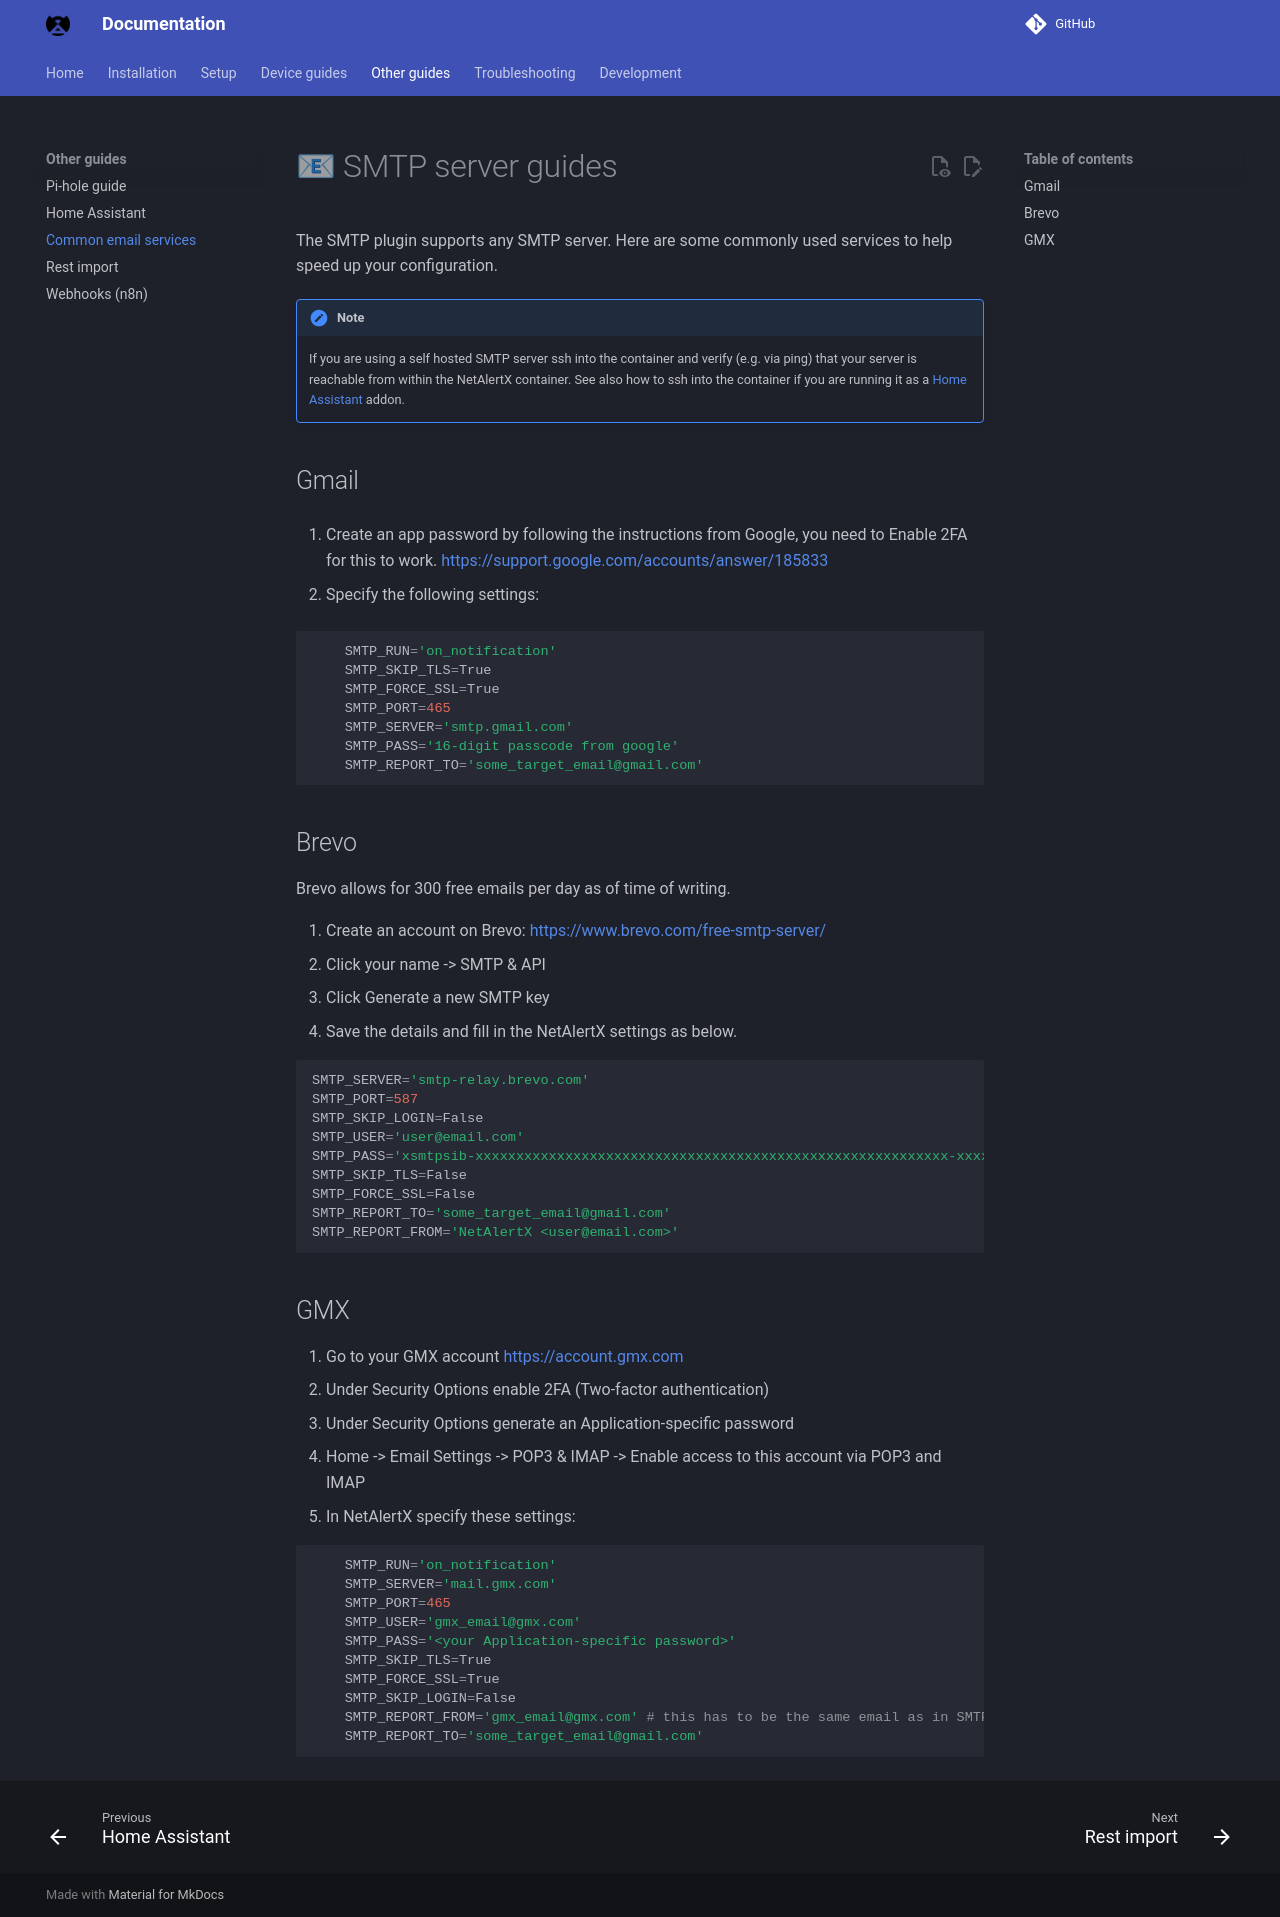

repository: byronstevepinedaluna-debug/Control-de-Red · page: SMTP/index.html · generator: mkdocs

# 📧 SMTP server guides

The SMTP plugin supports any SMTP server. Here are some commonly used services to help speed up your configuration.

> [!NOTE]
> If you are using a self hosted SMTP server ssh into the container and verify (e.g. via ping) that your server is reachable from within the NetAlertX container. See also how to ssh into the container if you are running it as a [Home Assistant](./HOME_ASSISTANT.md) addon. 

## Gmail
    
1. Create an app password by following the instructions from Google, you need to Enable 2FA for this to work.
[https://support.google.com/accounts/answer/185833](https://support.google.com/accounts/answer/185833)

2. Specify the following settings:

```python
    SMTP_RUN='on_notification'
    SMTP_SKIP_TLS=True
    SMTP_FORCE_SSL=True 
    SMTP_PORT=465
    SMTP_SERVER='smtp.gmail.com'
    SMTP_PASS='16-digit passcode from google'
    SMTP_REPORT_TO='some_target_email@gmail.com'
```

## Brevo

Brevo allows for 300 free emails per day as of time of writing. 

1. Create an account on Brevo: https://www.brevo.com/free-smtp-server/
2. Click your name -> SMTP & API
3. Click Generate a new SMTP key
4. Save the details and fill in the NetAlertX settings as below.

```python
SMTP_SERVER='smtp-relay.brevo.com'
SMTP_PORT=587
SMTP_SKIP_LOGIN=False
SMTP_USER='user@email.com'
SMTP_PASS='xsmtpsib-xxxxxxxxxxxxxxxxxxxxxxxxxxxxxxxxxxxxxxxxxxxxxxxxxxxxxxxxxx-xxxxxxxxxxx'
SMTP_SKIP_TLS=False
SMTP_FORCE_SSL=False
SMTP_REPORT_TO='some_target_email@gmail.com'
SMTP_REPORT_FROM='NetAlertX <user@email.com>'
```

## GMX

1. Go to your GMX account https://account.gmx.com
2. Under Security Options enable 2FA (Two-factor authentication)
3. Under Security Options generate an Application-specific password
4. Home -> Email Settings -> POP3 & IMAP -> Enable access to this account via POP3 and IMAP
5. In NetAlertX specify these settings:

```python
    SMTP_RUN='on_notification'
    SMTP_SERVER='mail.gmx.com'
    SMTP_PORT=465
    SMTP_USER='gmx_email@gmx.com'
    SMTP_PASS='<your Application-specific password>'
    SMTP_SKIP_TLS=True
    SMTP_FORCE_SSL=True
    SMTP_SKIP_LOGIN=False
    SMTP_REPORT_FROM='gmx_email@gmx.com' # this has to be the same email as in SMTP_USER
    SMTP_REPORT_TO='some_target_email@gmail.com'
```
